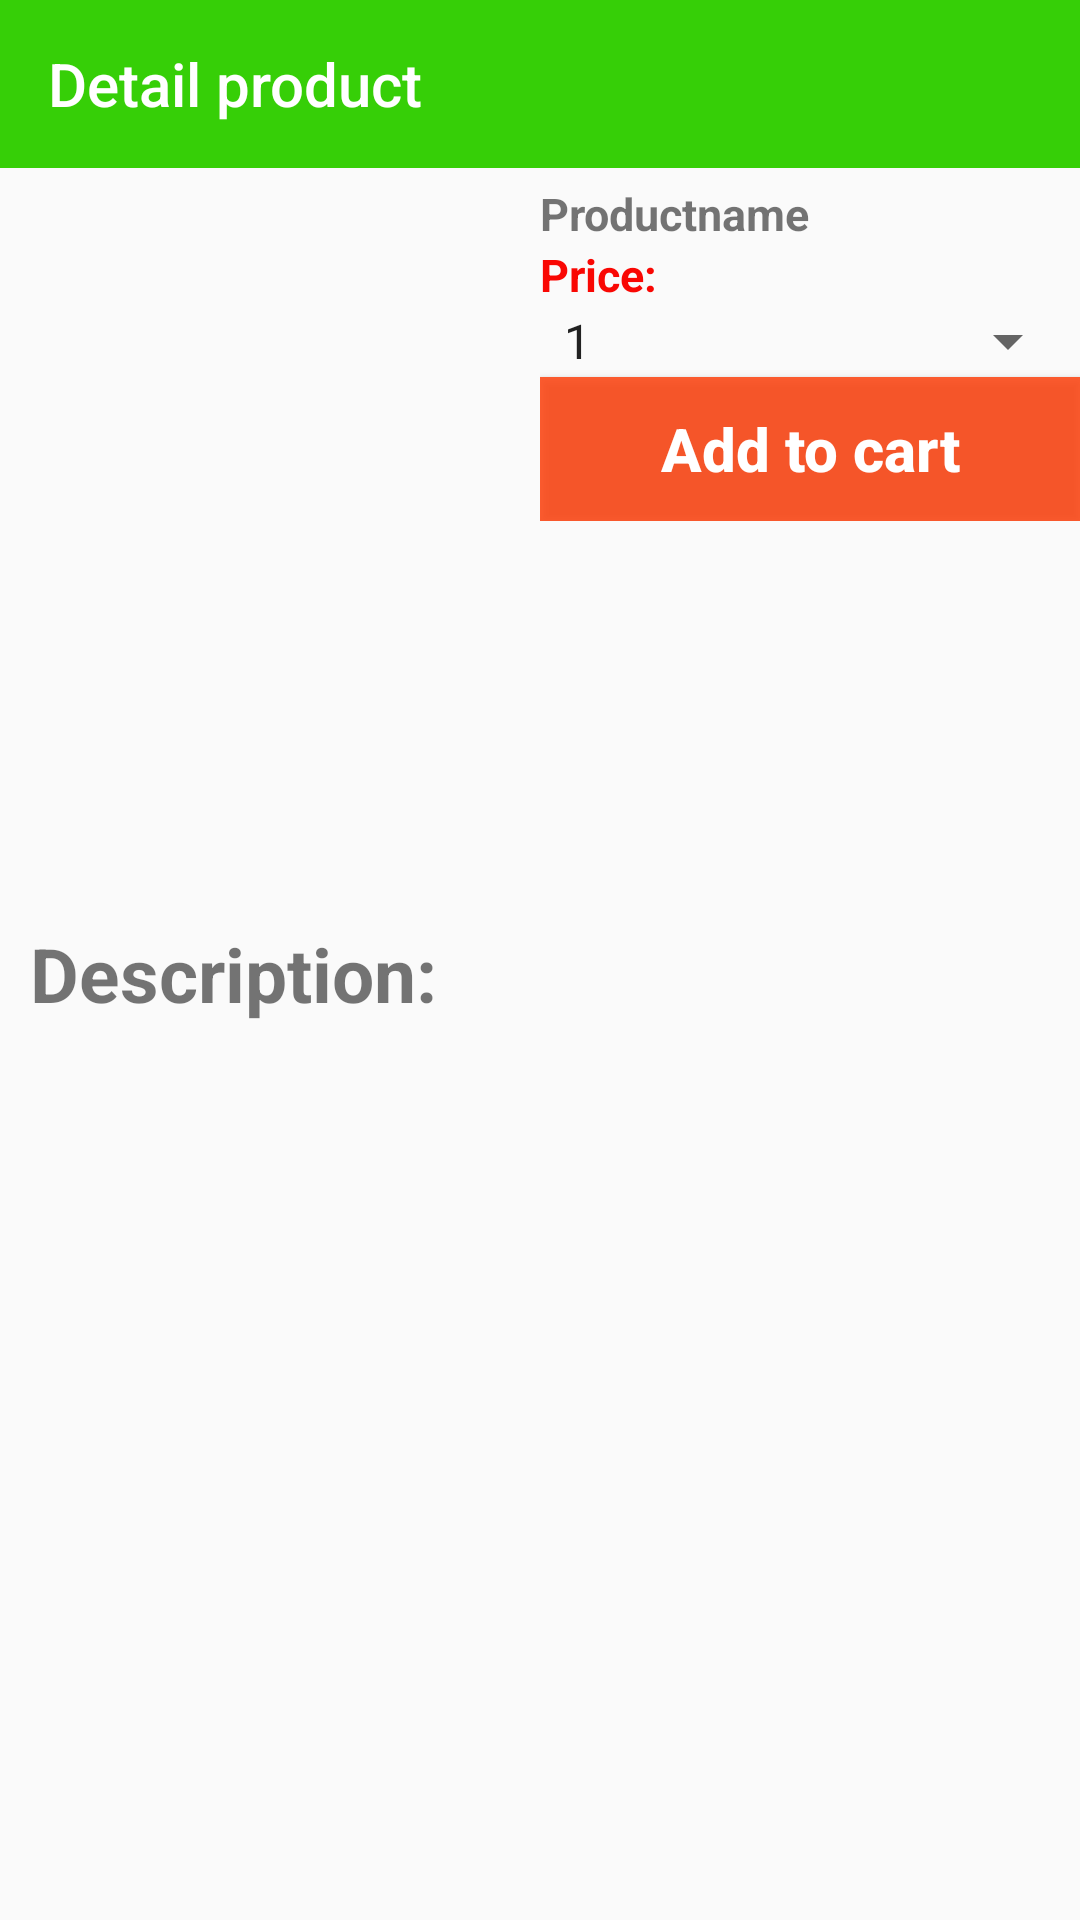

This screen was rendered from an Android layout file. Write that file and the resources it references.
<!-- AndroidManifest.xml: application theme AppTheme -->
<!-- res/layout/activity_detail_product.xml -->
<?xml version="1.0" encoding="utf-8"?>
<LinearLayout xmlns:android="http://schemas.android.com/apk/res/android"
    xmlns:app="http://schemas.android.com/apk/res-auto"
    xmlns:tools="http://schemas.android.com/tools"
    android:layout_width="match_parent"
    android:layout_height="match_parent"
    android:orientation="vertical"
    android:weightSum="10"
    tools:context=".activity.DetailProduct">

    <android.support.v7.widget.Toolbar
        android:id="@+id/toolbar_detail"
        android:layout_width="match_parent"
        android:layout_height="?attr/actionBarSize"
        android:background="@color/colorBackgroundToolBar"
        app:title="Detail product"
        app:titleTextColor="@color/colorText_toolbar">

    </android.support.v7.widget.Toolbar>

    <LinearLayout
        android:baselineAligned="false"
        android:layout_width="match_parent"
        android:layout_height="0dp"
        android:layout_weight="5"
        android:weightSum="10"
        android:orientation="horizontal"
        >

        <LinearLayout
            android:layout_width="0dp"
            android:layout_height="match_parent"
            android:layout_weight="5">

            <ImageView
                android:contentDescription="im"
                android:id="@+id/thumnail_detail"
                android:layout_width="match_parent"
                android:layout_height="match_parent"
                 />

        </LinearLayout>

        <RelativeLayout
            android:layout_width="0dp"
            android:layout_height="wrap_content"
            android:layout_weight="5"
            android:orientation="vertical"
            android:weightSum="5">



                <TextView
                    android:id="@+id/name_details"
                    android:layout_width="match_parent"
                    android:layout_height="wrap_content"
                    android:paddingTop="5dp"
                    android:text="Productname"
                    android:textSize="@dimen/name_details_text_size"
                    android:textStyle="bold" />

                <LinearLayout
                    android:id="@+id/layout_price"
                    android:layout_below="@+id/name_details"
                    android:layout_width="match_parent"
                    android:layout_height="wrap_content"
                    android:orientation="horizontal"
                    android:weightSum="2">

                    <TextView
                        android:layout_width="0dp"
                        android:layout_height="match_parent"
                        android:layout_weight="0.6"
                        android:text="@string/label_price"
                        android:textColor="#f90703"
                        android:textSize="@dimen/name_details_text_size"
                        android:textStyle="bold" />

                    <TextView
                        android:id="@+id/price_details"
                        android:layout_width="0dp"
                        android:layout_height="match_parent"
                        android:layout_weight="1.4"
                        android:textColor="#f90703"
                        android:textSize="@dimen/name_details_text_size"
                        android:textStyle="bold" />

                </LinearLayout>




            <Spinner
                android:layout_below="@+id/layout_price"
                android:id="@+id/spn_quantily_details"
                android:layout_width="match_parent"
                android:layout_height="wrap_content"
                android:entries="@array/spinner_quatily">

            </Spinner>
            <Button
                android:layout_below="@+id/spn_quantily_details"
                android:id="@+id/btn_buy_details"
                style="@style/buttonStyle"
                android:layout_width="match_parent"
                android:layout_height="wrap_content"

                android:text="@string/label_btn_add_cart" />


        </RelativeLayout>


    </LinearLayout>

    <TextView
        android:layout_width="match_parent"
        android:layout_height="wrap_content"
        android:layout_marginTop="@dimen/lable_description_margin_top"
        android:paddingStart="10dp"
        android:text="@string/text_description"
        android:textSize="25sp"
        android:textStyle="bold" />

    <TextView
        android:id="@+id/tv_descripton_details"
        android:layout_width="match_parent"
        android:layout_height="wrap_content"
        android:layout_margin="@dimen/content_description_margin_top"
        android:textSize="@dimen/content_description_text_size" />
</LinearLayout>
<!-- resources referenced by this layout -->
<resources>
  <string-array name="spinner_quatily">
          <item>1</item>
          <item>2</item>
          <item>3</item>
          <item>4</item>
          <item>5</item>
          <item>6</item>
          <item>7</item>
          <item>8</item>
          <item>9</item>
          <item>10</item>
      </string-array>
  <color name="colorBackgroundToolBar">#36cf07</color>
  <color name="colorText_toolbar">#ffffff</color>
  <dimen name="content_description_margin_top">20dp</dimen>
  <dimen name="content_description_text_size">20sp</dimen>
  <dimen name="lable_description_margin_top">20dp</dimen>
  <dimen name="name_details_text_size">15sp</dimen>
  <string name="label_btn_add_cart">Add to cart</string>
  <string name="label_price">Price:</string>
  <string name="text_description">Description:</string>
  <style name="buttonStyle">
          <item name="android:textStyle">bold</item>
          <item name="android:textSize">20sp</item>
          <item name="android:textColor">@color/color_text_button</item>
          <item name="android:background">@color/color_button</item>
          <item name="android:textAllCaps">false</item>
      </style>
  <style name="AppTheme" parent="Theme.AppCompat.Light.NoActionBar">
          
          <item name="colorPrimary">@color/colorPrimary</item>
          <item name="colorPrimaryDark">@color/colorPrimaryDark</item>
          <item name="colorAccent">@color/colorAccent</item>
          <item name="popupMenuStyle">@style/popupMenuStyle</item>
      </style>
  <color name="color_text_button">#ffffff</color>
  <color name="color_button">#ccff3700</color>
  <color name="colorPrimary">#3F51B5</color>
  <color name="colorPrimaryDark">#303F9F</color>
  <color name="colorAccent">#FF4081</color>
  <style name="popupMenuStyle" parent="Widget.AppCompat.PopupMenu">
          <item name="android:popupBackground">@android:color/white</item>
      </style>
</resources>
